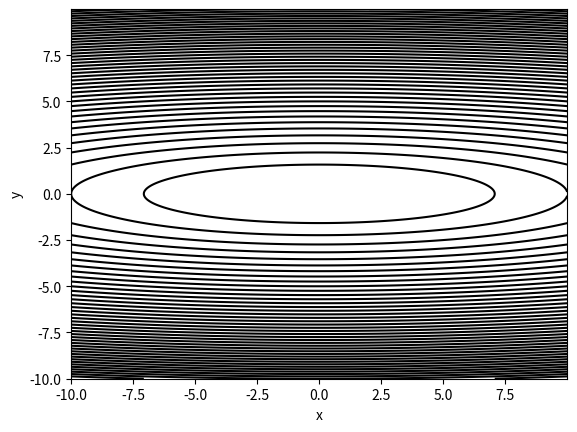

Reproduce this figure in Python.
import numpy as np
import matplotlib.pyplot as plt

"""
 计算高度的函数
 :param x: 向量
 :param y: 向量
 :return: dim(x)*dim(y)维的矩阵
 """
def function_1(x,y):
    return 0.05*x**2 + y**2


step=0.01
x0 = np.arange(-10, 10, step)
x1 = np.arange(-10, 10, step)
X,Y = np.meshgrid(x0,x1)  # 获得网格坐标矩阵

# 进行等高线绘制 50表示等高线的密度
c = plt.contour(X, Y, function_1(X,Y), 50, colors='k')
plt.xlabel('x')
plt.ylabel('y')
# plt.clabel(c,inline=True,fontsize=10) # 在等高线上添加数字
plt.show()